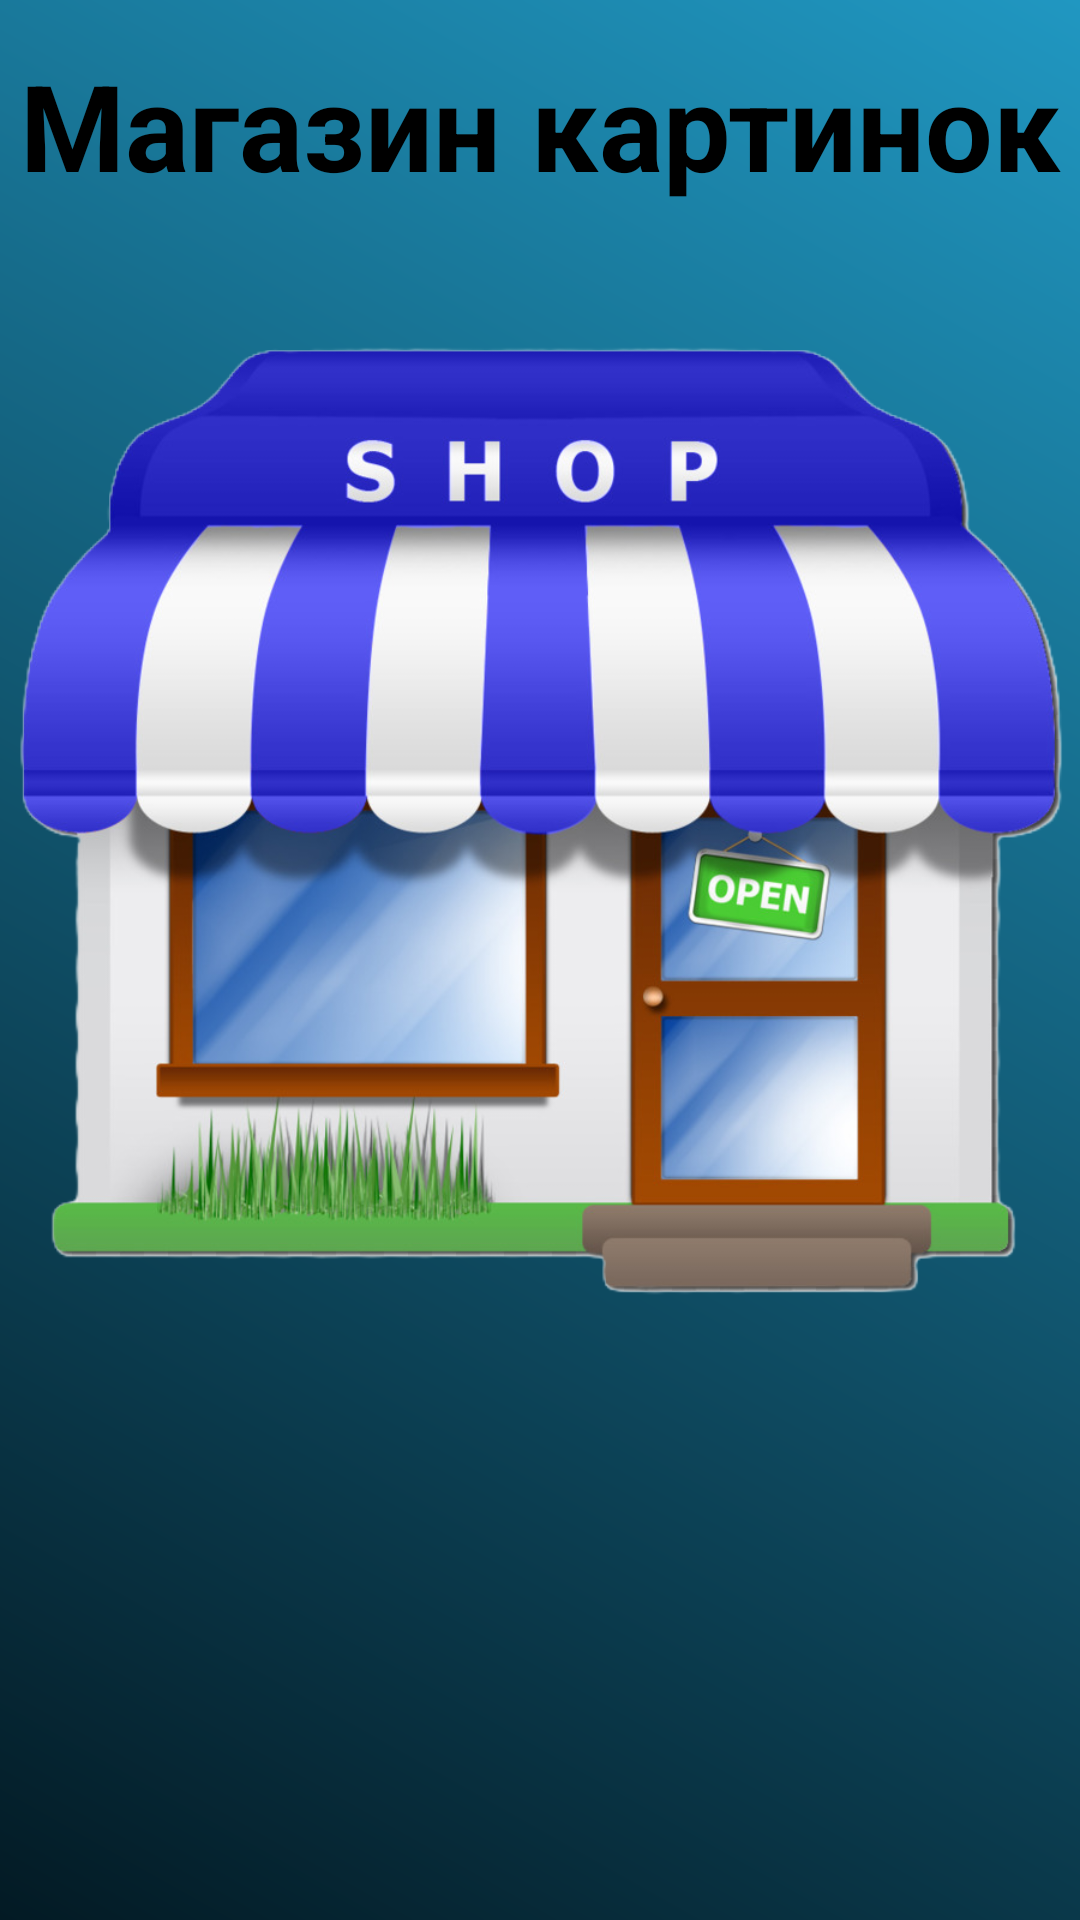

Here is an Android app screen rendered from its layout file. Give the layout XML and the strings, colors and styles it references.
<!-- AndroidManifest.xml: application theme Theme.ImageInternetShop -->
<!-- res/layout/activity_main.xml -->
<?xml version="1.0" encoding="utf-8"?>
<RelativeLayout xmlns:android="http://schemas.android.com/apk/res/android"
    xmlns:app="http://schemas.android.com/apk/res-auto"
    xmlns:tools="http://schemas.android.com/tools"
    android:id="@+id/main"
    android:layout_width="match_parent"
    android:layout_height="match_parent"
    tools:context=".MainActivity"
    android:background="@drawable/background">

    <TextView
        android:id="@+id/logoTV"
        android:layout_width="match_parent"
        android:layout_height="wrap_content"
        android:textAlignment="center"
        android:layout_marginTop="15dp"
        android:text="@string/textLogoTV"
        android:textSize="40sp"
        android:textColor="@color/black"
        android:textStyle="bold"/>

    <ImageView
        android:id="@+id/logoIV"
        android:layout_width="wrap_content"
        android:layout_height="400dp"
        android:layout_below="@id/logoTV"
        android:layout_marginTop="10dp"
        android:layout_centerHorizontal="true"
        android:src="@drawable/store"/>

    <Button
        android:id="@+id/enterBTN"
        android:layout_width="wrap_content"
        android:layout_height="wrap_content"
        android:layout_centerHorizontal="true"
        android:layout_below="@id/logoIV"
        android:layout_marginTop="150dp"
        android:text="@string/textEnterBTN"
        android:textSize="22sp"/>

</RelativeLayout>
<!-- resources referenced by this layout -->
<resources>
  <!-- drawable background (drawable) -->
  <?xml version="1.0" encoding="utf-8"?>
  <shape xmlns:android="http://schemas.android.com/apk/res/android">
  <gradient
      android:startColor="#031A24"
      android:endColor="#2097C1"
      android:angle="45"/>
  </shape>
  <!-- drawable store: png bitmap (drawable, 360804 bytes) -->
  <string name="textEnterBTN">Войти</string>
  <string name="textLogoTV">Магазин картинок</string>
  <style name="Theme.ImageInternetShop" parent="Base.Theme.ImageInternetShop" />
  <style name="Base.Theme.ImageInternetShop" parent="Theme.Material3.DayNight.NoActionBar">
          
          
      </style>
  <!-- not gathered from this repository: default colours our renderer supplied (Android Studio template values) -->
  <color name="black">#FF000000</color>
</resources>
